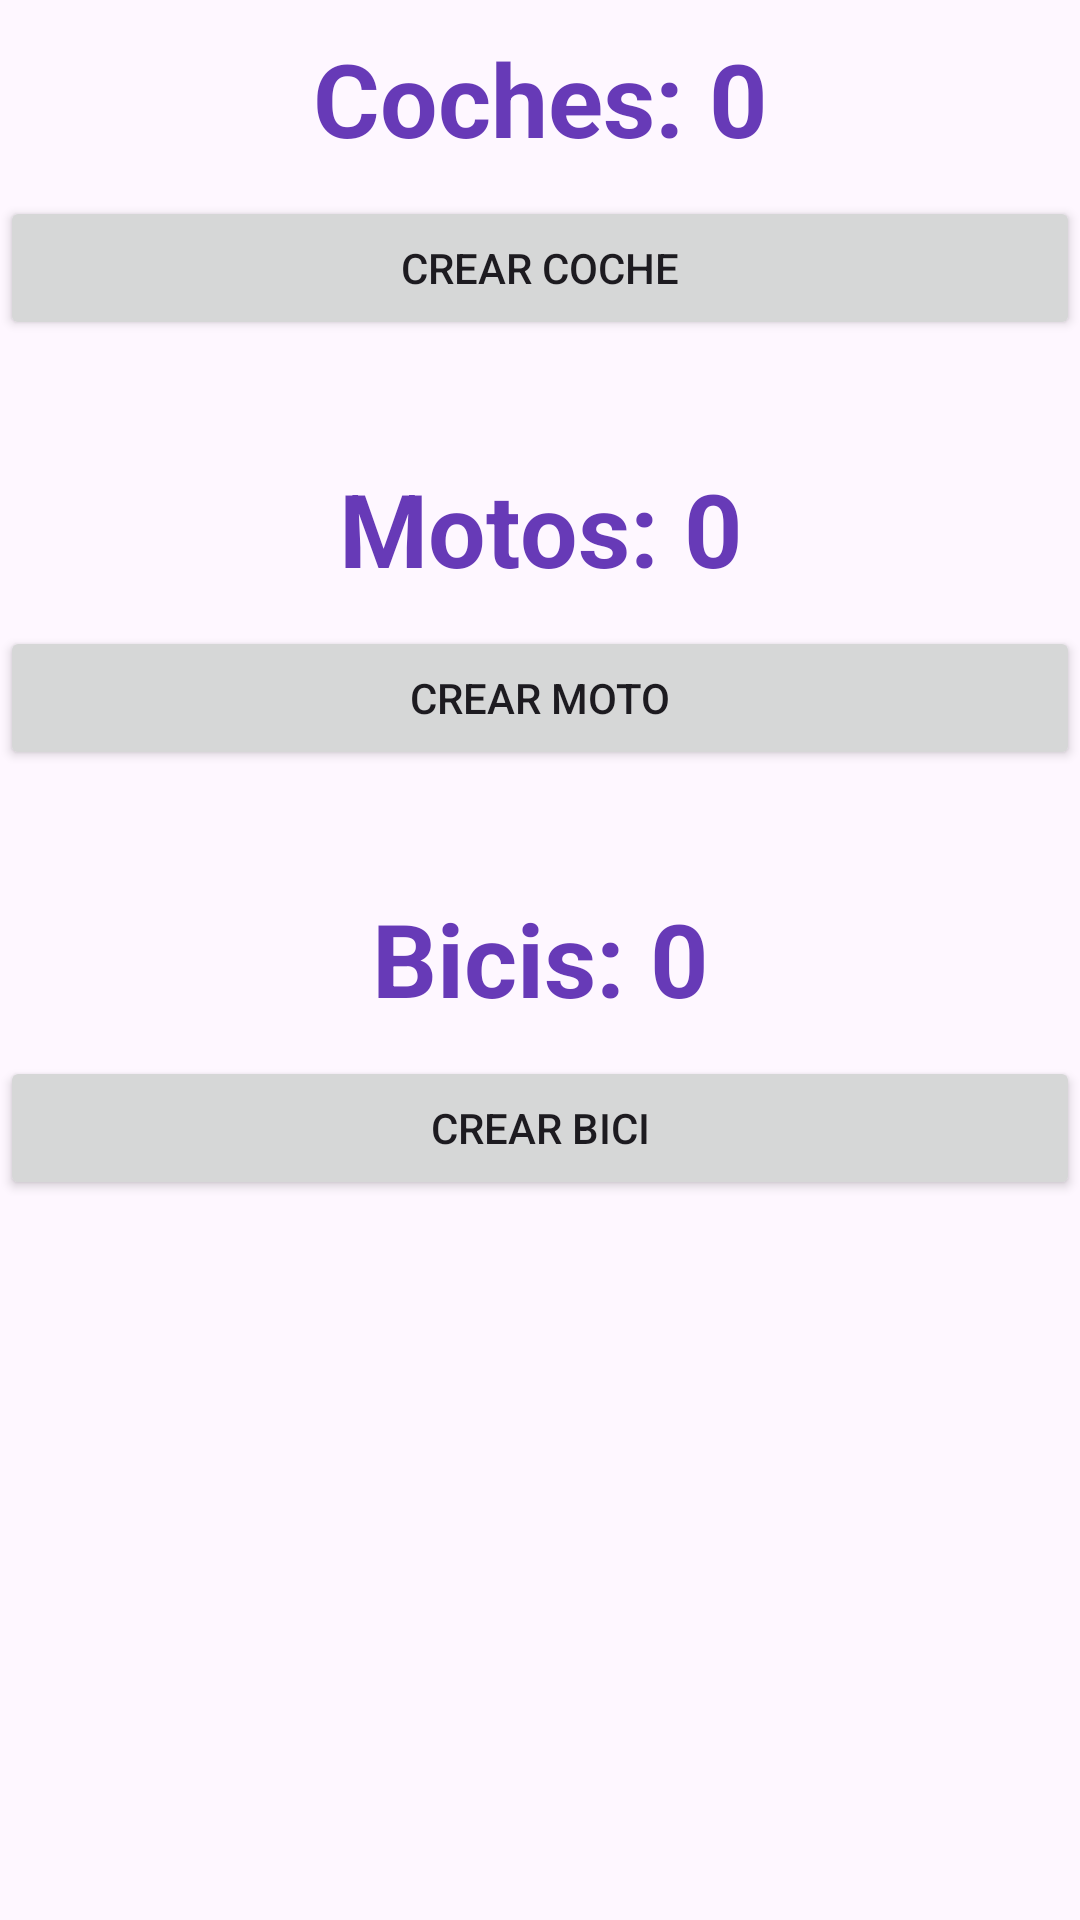

Android layout source for this screen:
<!-- AndroidManifest.xml: application theme Theme.EnviarRecibir2 -->
<!-- res/layout/activity_main.xml -->
<?xml version="1.0" encoding="utf-8"?>
<LinearLayout xmlns:android="http://schemas.android.com/apk/res/android"
    xmlns:app="http://schemas.android.com/apk/res-auto"
    xmlns:tools="http://schemas.android.com/tools"
    android:layout_width="match_parent"
    android:layout_height="match_parent"
    android:orientation="vertical"
    tools:context=".MainActivity">

    <TextView
        android:id="@+id/lbCantidadCochesMain"
        android:layout_width="match_parent"
        android:layout_height="wrap_content"
        android:gravity="center"
        android:padding="10dp"
        android:text="Coches: 0"
        android:textColor="#673AB7"
        android:textSize="34sp"
        android:textStyle="bold" />

    <Button
        android:id="@+id/btnCrearCocheMain"
        android:layout_width="match_parent"
        android:layout_height="wrap_content"
        android:text="Crear coche"
        app:cornerRadius="0dp"
        app:icon="@android:drawable/ic_input_add" />

    <TextView
        android:id="@+id/lbCantidadMotosMain"
        android:layout_width="match_parent"
        android:layout_height="wrap_content"
        android:layout_marginTop="30dp"
        android:gravity="center"
        android:padding="10dp"
        android:text="Motos: 0"
        android:textColor="#673AB7"
        android:textSize="34sp"
        android:textStyle="bold" />

    <Button
        android:id="@+id/btnCrearMotoMain"
        android:layout_width="match_parent"
        android:layout_height="wrap_content"
        android:text="Crear moto"
        app:cornerRadius="0dp"
        app:icon="@android:drawable/ic_input_add" />

    <TextView
        android:id="@+id/lbCantidadBicisMain"
        android:layout_width="match_parent"
        android:layout_height="wrap_content"
        android:layout_marginTop="30dp"
        android:gravity="center"
        android:padding="10dp"
        android:text="Bicis: 0"
        android:textColor="#673AB7"
        android:textSize="34sp"
        android:textStyle="bold" />

    <Button
        android:id="@+id/btnCraerBiciMain"
        android:layout_width="match_parent"
        android:layout_height="wrap_content"
        android:text="Crear bici"
        app:cornerRadius="0dp"
        app:icon="@android:drawable/ic_input_add" />

</LinearLayout>
<!-- resources referenced by this layout -->
<resources>
  <style name="Theme.EnviarRecibir2" parent="Base.Theme.EnviarRecibir2" />
  <style name="Base.Theme.EnviarRecibir2" parent="Theme.Material3.DayNight.NoActionBar">
          
          
      </style>
</resources>
